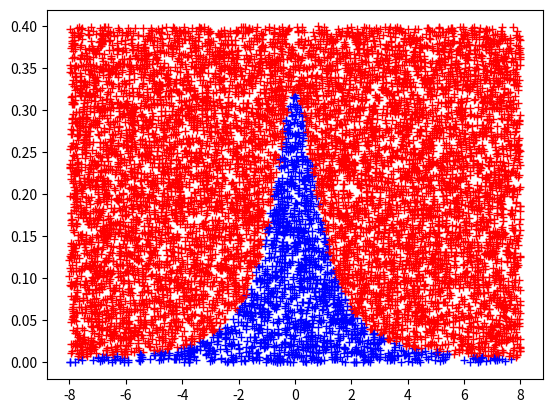
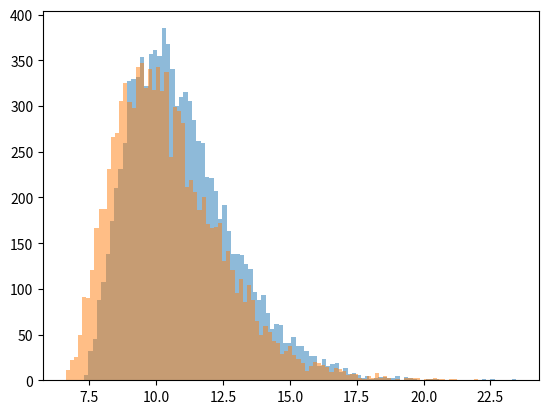

The matplotlib source for these figures, in order:
'''
In each of the following cases, construct an Accept–Reject algorithm,
generate a sample of the corresponding random variables, and draw the density function
on top of the histogram.
a. Generate normal random variables using a Cauchy candidate in Accept–Reject.
b. Generate gamma G(4.3, 6.2) random variables using a gamma G(4, 7) candidate.
'''

from scipy import stats
import matplotlib.pyplot as plt
import numpy as np

random_uniform_numbers_y = stats.uniform.rvs(0, 0.4, size=10000)
random_uniform_numbers_x = stats.uniform.rvs(-8, 16, size=10000)
cauchy_pdf = 1/(np.pi * (1 + (random_uniform_numbers_x ** 2)))

plt.figure(0)
for idx in range(len(random_uniform_numbers_x)):
    if random_uniform_numbers_y[idx] < cauchy_pdf[idx]:
        plt.plot(random_uniform_numbers_x[idx], random_uniform_numbers_y[idx], 'b+')
    else:
        plt.plot(random_uniform_numbers_x[idx], random_uniform_numbers_y[idx], 'r+')
plt.savefig('accept_reject_cauchy')


gamma_candidate = stats.gamma.rvs(4, 7, size=10000)
gamma_distribution = stats.gamma.rvs(4.3, 6.2, size=10000)
plt.figure(1)
plt.hist(gamma_candidate, bins=100, alpha=0.5)
plt.hist(gamma_distribution, bins=100, alpha=0.5)
plt.savefig('hist')

